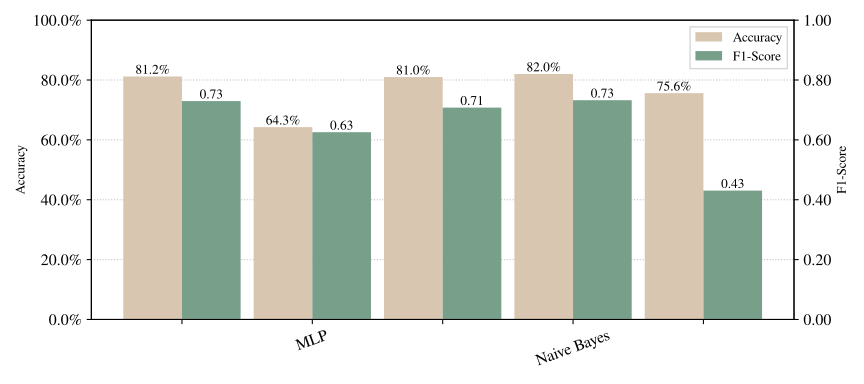

Data behind this chart, as committed beside it:
Model, Model details, Mean Acc, Std Acc, Mean F1, Std F1
MLP, MLPClassifier(batch_size=32, early_stopp…, 0.812, 0.0, 0.7297, 0.0
Naive Bayes, MultinomialNB(), 0.6426, 0.0, 0.6256, 0.0
RF, RandomForestClassifier(max_features='log…, 0.8099, 0.0, 0.7079, 0.0
SVM, SVC(degree=1, max_iter=1024), 0.8202, 0.0, 0.7327, 0.0
baseline, Majority, 0.7562, 0.0, 0.4306, 0.0
